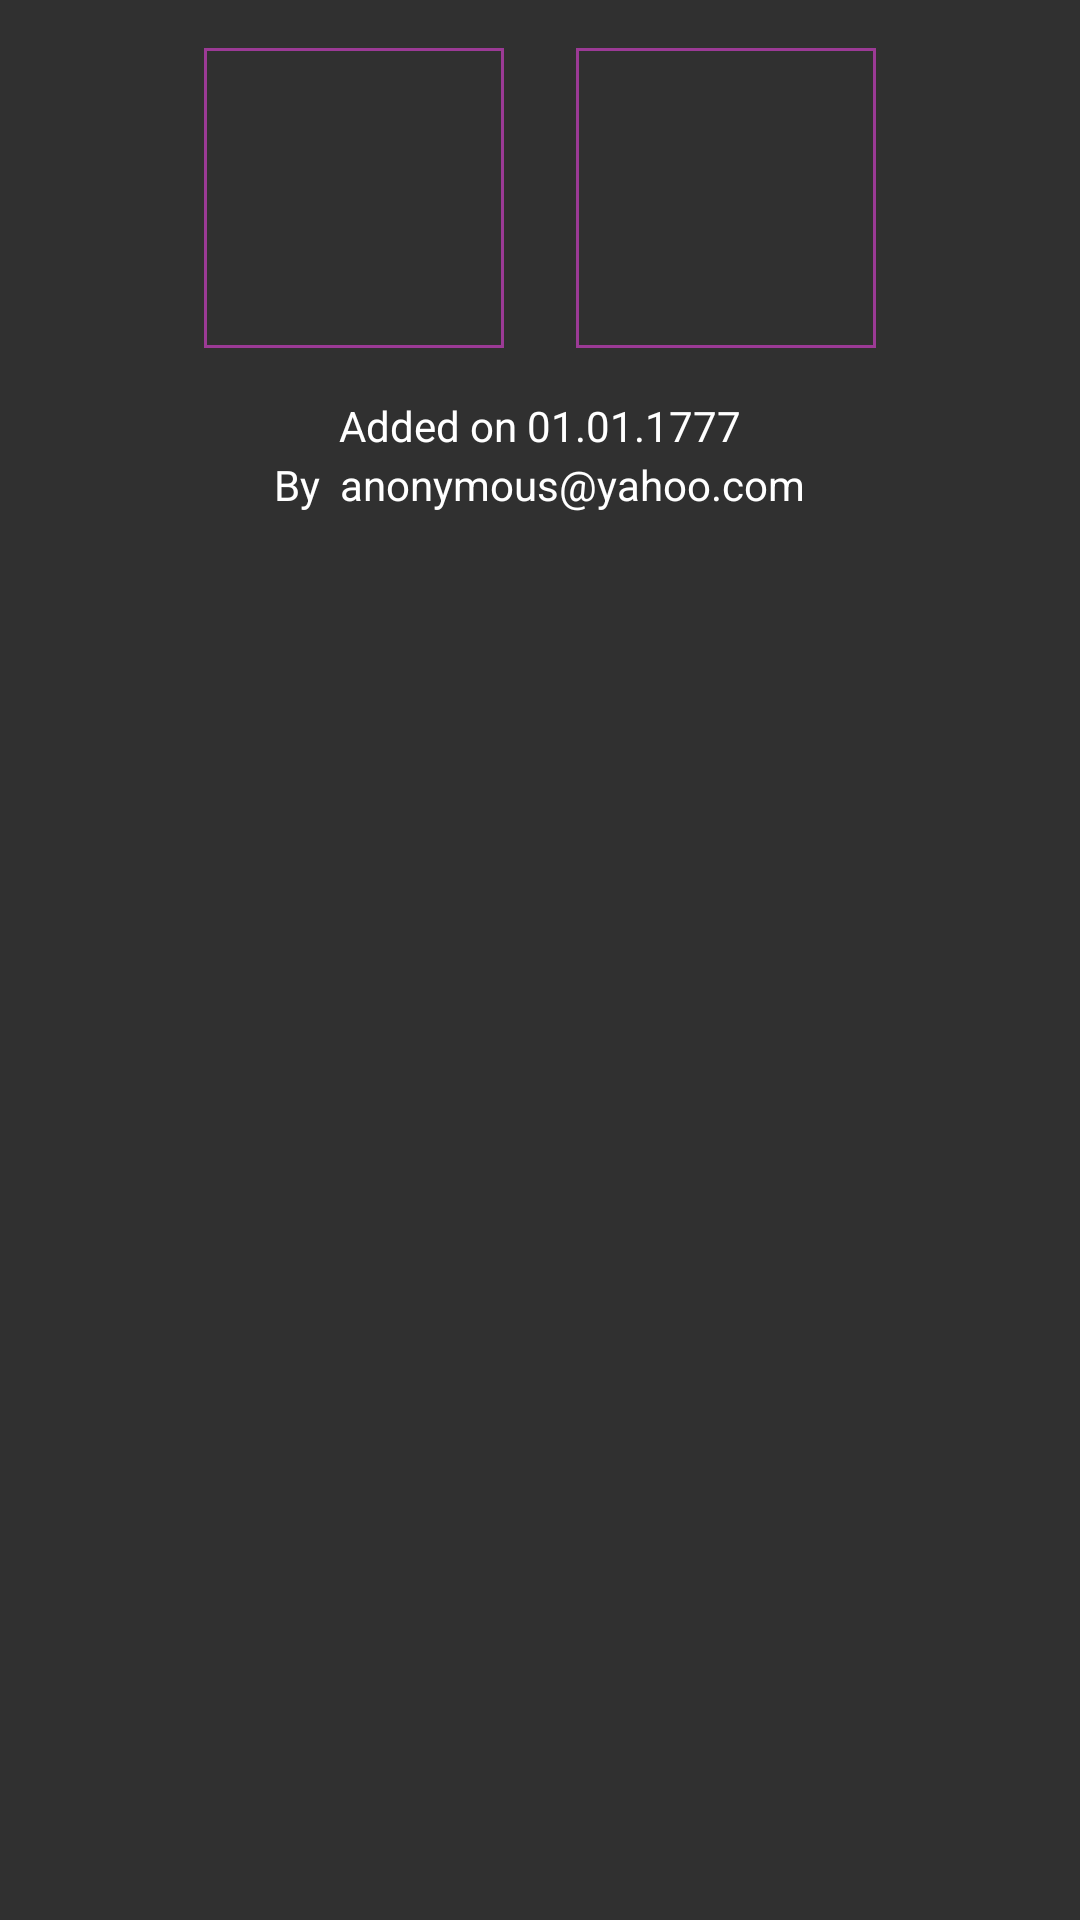

Reconstruct the res/layout file that produces this screen, plus the resources it refers to.
<!-- AndroidManifest.xml: application theme BarterTheme -->
<!-- res/layout/activity_view_my_product.xml -->
<?xml version="1.0" encoding="utf-8"?>
<androidx.constraintlayout.widget.ConstraintLayout xmlns:android="http://schemas.android.com/apk/res/android"
    xmlns:app="http://schemas.android.com/apk/res-auto"
    xmlns:tools="http://schemas.android.com/tools"
    android:layout_width="match_parent"
    android:layout_height="match_parent"
    tools:context=".views.ViewProductActivity">
    <LinearLayout
        android:id="@+id/linearLayout"
        android:layout_width="match_parent"
        android:layout_height="wrap_content"
        android:layout_marginStart="@dimen/margin"
        android:layout_marginTop="@dimen/top"
        android:layout_marginEnd="@dimen/margin"
        android:baselineAligned="false"
        android:orientation="horizontal"
        android:gravity="center"
        app:layout_constraintEnd_toEndOf="parent"
        app:layout_constraintHorizontal_bias="0.0"
        app:layout_constraintStart_toStartOf="parent"
        app:layout_constraintTop_toTopOf="parent">

        <ImageView
            android:id="@+id/ib_view_photo"
            android:layout_width="@dimen/thumbnail_img_dim"
            android:layout_height="@dimen/thumbnail_img_dim"
            android:layout_alignParentStart="true"
            android:layout_alignParentLeft="true"
            android:background="@drawable/image_border"
            android:padding="9dp"
            android:scaleType="fitXY"
            app:srcCompat="@drawable/ic_view_image_violet_100dp" />

        <RelativeLayout
            android:layout_width="@dimen/margin"
            android:layout_height="match_parent">
        </RelativeLayout>

        <ImageView
            android:id="@+id/ib_view_video"
            android:layout_width="@dimen/thumbnail_img_dim"
            android:layout_height="@dimen/thumbnail_img_dim"
            android:layout_alignParentEnd="true"
            android:layout_alignParentRight="true"
            android:background="@drawable/image_border"
            android:padding="1dp"
            android:scaleType="fitXY"
            app:srcCompat="@drawable/ic_view_no_video_violet_100dp" />
    </LinearLayout>

    <LinearLayout
        android:id="@+id/linearLayout_timestamp"
        android:layout_width="match_parent"
        android:layout_height="20dp"
        android:layout_marginStart="@dimen/margin"
        android:layout_marginTop="@dimen/top"
        android:layout_marginEnd="@dimen/margin"
        android:gravity="center"
        android:orientation="horizontal"
        app:layout_constraintEnd_toEndOf="parent"
        app:layout_constraintStart_toStartOf="parent"
        app:layout_constraintTop_toBottomOf="@+id/linearLayout">
        <TextView
            android:layout_width="wrap_content"
            android:layout_height="wrap_content"
            android:text="Added on "
            android:gravity="right">
        </TextView>
        <TextView
            android:id="@+id/tv_product_view_date"
            android:layout_width="wrap_content"
            android:layout_height="wrap_content"
            android:text="01.01.1777"
            android:gravity="left">
        </TextView>

    </LinearLayout>


    <LinearLayout
        android:id="@+id/linearLayout_user"
        android:layout_width="match_parent"
        android:layout_height="wrap_content"
        android:layout_marginTop="0dp"
        android:layout_marginStart="@dimen/margin"
        android:layout_marginEnd="@dimen/margin"
        android:gravity="center"
        android:orientation="horizontal"
        app:layout_constraintEnd_toEndOf="parent"
        app:layout_constraintHorizontal_bias="0.0"
        app:layout_constraintStart_toStartOf="parent"
        app:layout_constraintTop_toBottomOf="@+id/linearLayout_timestamp">

        <TextView
            android:layout_width="wrap_content"
            android:layout_height="wrap_content"
            android:gravity="right"
            android:text="By  "></TextView>

        <TextView
            android:id="@+id/tv_product_view_user"
            android:layout_width="wrap_content"
            android:layout_height="wrap_content"
            android:gravity="left"
            android:text="anonymous@yahoo.com"></TextView>

    </LinearLayout>

    <TextView
        android:id="@+id/tv_view_product_title"
        android:layout_width="match_parent"
        android:layout_height="wrap_content"
        android:layout_marginStart="@dimen/margin"
        android:layout_marginTop="@dimen/top"
        android:layout_marginEnd="@dimen/margin"
        android:selectAllOnFocus="true"
        app:layout_constraintEnd_toEndOf="parent"
        app:layout_constraintHorizontal_bias="0.0"
        app:layout_constraintStart_toStartOf="parent"
        app:layout_constraintTop_toBottomOf="@+id/linearLayout_user" />

    <TextView
        android:id="@+id/tv_view_product_description"
        android:layout_width="match_parent"
        android:layout_height="@dimen/max_multi_line_input_height"
        android:layout_marginStart="@dimen/margin"
        android:layout_marginTop="@dimen/top"
        android:layout_marginEnd="@dimen/margin"
        android:ems="10"
        android:gravity="top|left"
        android:lines="20"
        android:maxLength="250"
        android:maxLines="5"
        android:minLines="5"
        android:scrollbars="vertical"
        android:scrollHorizontally="false"
        android:textIsSelectable="false"
        app:layout_constraintEnd_toEndOf="parent"
        app:layout_constraintStart_toStartOf="parent"
        app:layout_constraintTop_toBottomOf="@+id/tv_view_product_title" />

</androidx.constraintlayout.widget.ConstraintLayout>
<!-- resources referenced by this layout -->
<resources>
  <dimen name="margin">24dp</dimen>
  <dimen name="max_multi_line_input_height">150dp</dimen>
  <dimen name="thumbnail_img_dim">100dp</dimen>
  <dimen name="top">16dp</dimen>
  <!-- drawable ic_view_image_violet_100dp (drawable) -->
  <vector android:height="100dp" android:tint="#9B3A95"
      android:viewportHeight="24.0" android:viewportWidth="24.0"
      android:width="100dp" xmlns:android="http://schemas.android.com/apk/res/android">
      <path android:fillColor="#FF000000" android:pathData="M21,19V5c0,-1.1 -0.9,-2 -2,-2H5c-1.1,0 -2,0.9 -2,2v14c0,1.1 0.9,2 2,2h14c1.1,0 2,-0.9 2,-2zM8.5,13.5l2.5,3.01L14.5,12l4.5,6H5l3.5,-4.5z"/>
  </vector>
  <!-- drawable image_border (drawable) -->
  <?xml version="1.0" encoding="utf-8"?>
  <shape xmlns:android="http://schemas.android.com/apk/res/android">
      <stroke
          android:width="1dp"
          android:color="@color/colorAccent" />
  </shape>
  <style name="BarterTheme" parent="Theme.AppCompat">
          
          <item name="colorPrimary">@color/colorPrimary</item>
          <item name="colorPrimaryDark">@color/colorPrimaryDark</item>
          <item name="colorAccent">@color/colorAccent</item>
          <item name="android:textColor">@color/colorWhiteText</item>
          <item name="android:textColorHint">@color/colorWhiteText</item>
      </style>
  <color name="colorAccent">#9B3A95</color>
  <color name="colorPrimary">#FAA21B</color>
  <color name="colorPrimaryDark">#FAA21B</color>
  <color name="colorWhiteText">#FFFFFF</color>
</resources>
